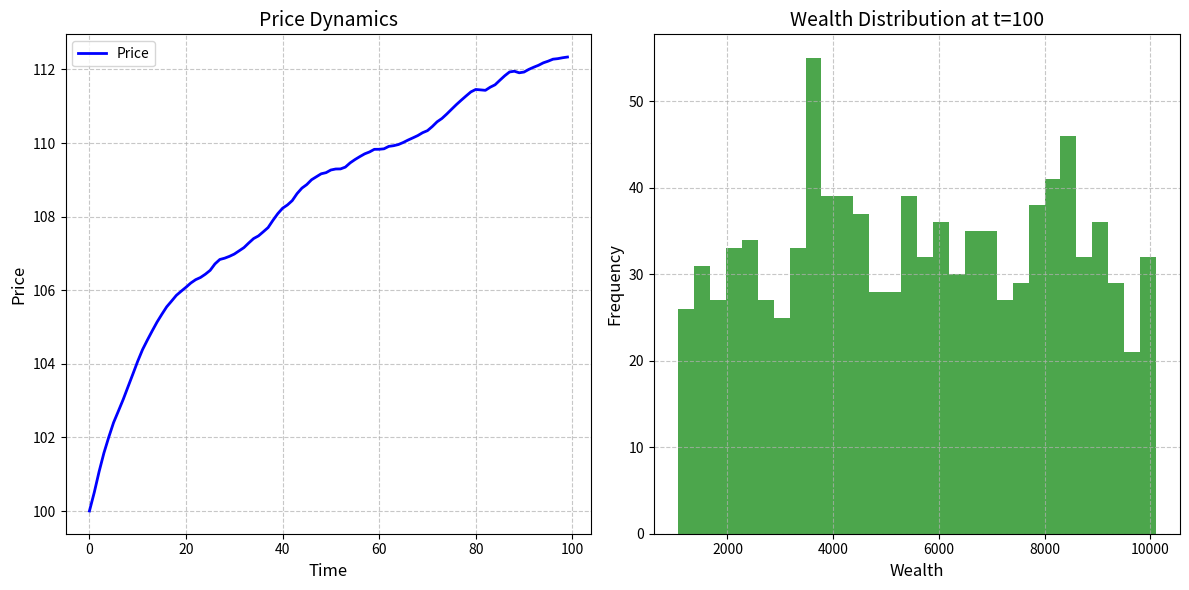
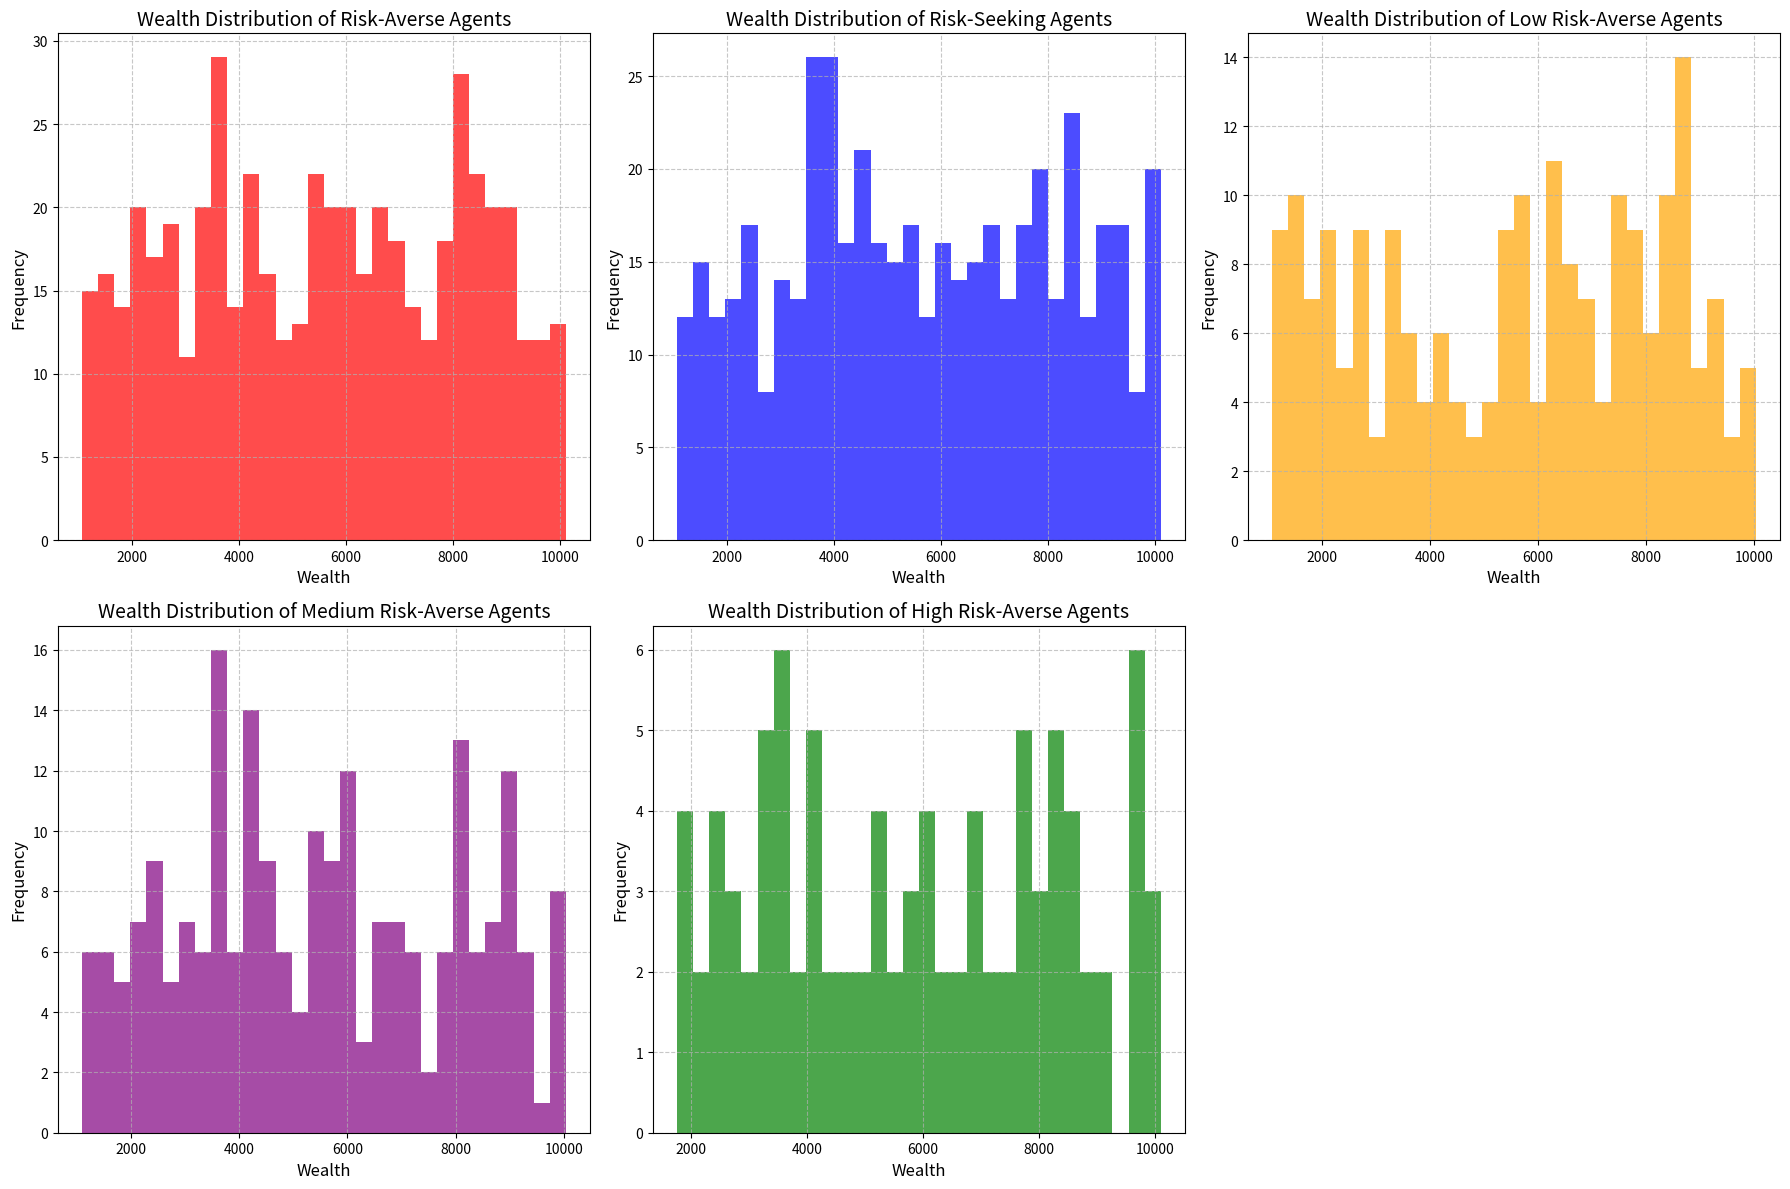

The matplotlib source for these figures, in order:

import numpy as np
import matplotlib.pyplot as plt



# Parameters
n_agents = 1000  # Number of agents
n_steps = 100    # Number of time steps
initial_price = 100  # Initial price of the financial instrument



# Initialize agents
wealth = np.random.uniform(1000, 10000, n_agents)  # Initial wealth for each agent
risk_aversion = np.random.uniform(0, 1, n_agents)  # Risk aversion for each agent (0 = risk-seeking, 1 = risk-averse)
cash = wealth.copy()  # All wealth starts as cash
holdings = np.zeros(n_agents)  # No initial holdings of the financial instrument



# Initialize market
price = np.zeros(n_steps)  # Array to store price at each time step
price[0] = initial_price  # Set initial price



# Simulation loop
for t in range(1, n_steps):
    # Agents make decisions
    buy_orders = 0
    sell_orders = 0
    
    for i in range(n_agents):
        # Simple trend-following rule: expected return based on past price movement
        if t > 1 and price[t-2] != 0:
            expected_return = (price[t-1] - price[t-2]) / price[t-2]
        else:
            expected_return = 0  # No trend in the first step or if price[t-2] is zero
        
        # Add a small random factor to simulate market noise
        noise = np.random.normal(0, 0.01)
        
        # Risk-averse agents are less likely to buy or sell
        if risk_aversion[i] > 0.5:
            if expected_return + noise > 0 and cash[i] >= price[t-1]:  # Buy if expected return is positive and has enough cash
                buy_orders += 1
                holdings[i] += 1
                cash[i] -= price[t-1]
            elif expected_return + noise < 0 and holdings[i] > 0:  # Sell if expected return is negative and has holdings
                sell_orders += 1
                holdings[i] -= 1
                cash[i] += price[t-1]
        else:  # Risk-seeking agents are more likely to buy or sell
            if expected_return + noise > 0 and cash[i] >= price[t-1]:  # Buy if expected return is positive and has enough cash
                buy_orders += 1
                holdings[i] += 1
                cash[i] -= price[t-1]
            elif expected_return + noise < 0 and holdings[i] > 0:  # Sell if expected return is negative and has holdings
                sell_orders += 1
                holdings[i] -= 1
                cash[i] += price[t-1]
    
    # Update price based on supply and demand imbalance
    imbalance = buy_orders - sell_orders
    price[t] = price[t-1] * (1 + 0.01 * imbalance / n_agents)  # Normalize by number of agents
    
    # Print the number of buy and sell orders
    print(f"Time step {t}: Buy orders = {buy_orders}, Sell orders = {sell_orders}, Imbalance = {imbalance}")
    
    # Update agent wealth
    wealth = cash + holdings * price[t]  # Wealth = cash + (holdings × current price)



# Plot results
plt.figure(figsize=(12, 6))

# Plot price dynamics
plt.subplot(1, 2, 1)
plt.plot(range(n_steps), price, label='Price', color='b', linewidth=2)
plt.xlabel('Time', fontsize=12)
plt.ylabel('Price', fontsize=12)
plt.title('Price Dynamics', fontsize=14)
plt.grid(True, linestyle='--', alpha=0.7)
plt.legend()

# Plot wealth distribution at the end of the simulation
plt.subplot(1, 2, 2)
plt.hist(wealth, bins=30, color='g', alpha=0.7)
plt.xlabel('Wealth', fontsize=12)
plt.ylabel('Frequency', fontsize=12)
plt.title(f'Wealth Distribution at t={n_steps}', fontsize=14)
plt.grid(True, linestyle='--', alpha=0.7)

plt.tight_layout()
plt.show()



# Analysis of agents with different parameters
risk_averse_agents = wealth[risk_aversion > 0.5]
risk_seeking_agents = wealth[risk_aversion <= 0.5]

# Further categorize risk-averse agents
low_risk_averse_agents = wealth[(risk_aversion > 0.5) & (risk_aversion <= 0.7)]
medium_risk_averse_agents = wealth[(risk_aversion > 0.7) & (risk_aversion <= 0.9)]
high_risk_averse_agents = wealth[risk_aversion > 0.9]

plt.figure(figsize=(18, 12))

# Plot wealth distribution for risk-averse agents
plt.subplot(2, 3, 1)
plt.hist(risk_averse_agents, bins=30, color='r', alpha=0.7)
plt.xlabel('Wealth', fontsize=12)
plt.ylabel('Frequency', fontsize=12)
plt.title('Wealth Distribution of Risk-Averse Agents', fontsize=14)
plt.grid(True, linestyle='--', alpha=0.7)

# Plot wealth distribution for risk-seeking agents
plt.subplot(2, 3, 2)
plt.hist(risk_seeking_agents, bins=30, color='b', alpha=0.7)
plt.xlabel('Wealth', fontsize=12)
plt.ylabel('Frequency', fontsize=12)
plt.title('Wealth Distribution of Risk-Seeking Agents', fontsize=14)
plt.grid(True, linestyle='--', alpha=0.7)

# Plot wealth distribution for low risk-averse agents
plt.subplot(2, 3, 3)
plt.hist(low_risk_averse_agents, bins=30, color='orange', alpha=0.7)
plt.xlabel('Wealth', fontsize=12)
plt.ylabel('Frequency', fontsize=12)
plt.title('Wealth Distribution of Low Risk-Averse Agents', fontsize=14)
plt.grid(True, linestyle='--', alpha=0.7)

# Plot wealth distribution for medium risk-averse agents
plt.subplot(2, 3, 4)
plt.hist(medium_risk_averse_agents, bins=30, color='purple', alpha=0.7)
plt.xlabel('Wealth', fontsize=12)
plt.ylabel('Frequency', fontsize=12)
plt.title('Wealth Distribution of Medium Risk-Averse Agents', fontsize=14)
plt.grid(True, linestyle='--', alpha=0.7)

# Plot wealth distribution for high risk-averse agents
plt.subplot(2, 3, 5)
plt.hist(high_risk_averse_agents, bins=30, color='green', alpha=0.7)
plt.xlabel('Wealth', fontsize=12)
plt.ylabel('Frequency', fontsize=12)
plt.title('Wealth Distribution of High Risk-Averse Agents', fontsize=14)
plt.grid(True, linestyle='--', alpha=0.7)

plt.tight_layout()
plt.show()
